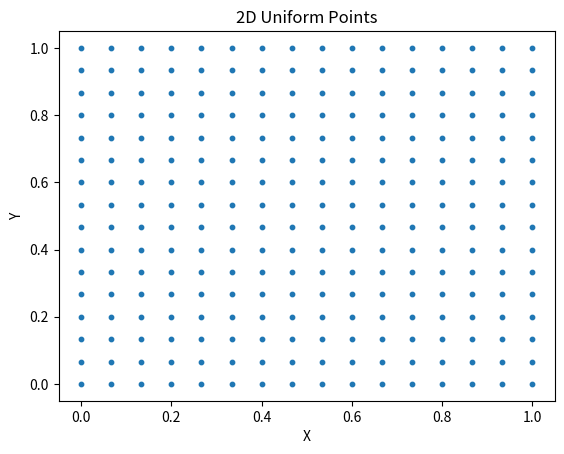
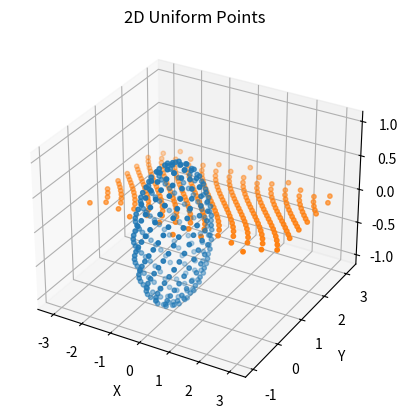

Source code (Python) for these figures, in order:
import numpy as np
import matplotlib.pyplot as plt
from mpl_toolkits.mplot3d import Axes3D

def project_idx_to_v3(i, N):
    """从索引映射到三维球面点 (x, y, z)"""
    z = ((2 * i) / (N-1)) - 1
    x = np.sqrt(1-z * z) * np.cos( 2 * np.pi * i * 0.617)
    y = np.sqrt(1-z * z) * np.sin( 2 * np.pi * i * 0.617)
    return x, y, z


def fibonacci_sphere_sampling(N):
    # """Fibonacci 球面采样"""
    # indices = np.arange(N, dtype=float)
    # phi, theta = project_idx_to_v2(indices, N)
    # x, y, z = project_v2_to_v3(theta, phi)
    # return np.vstack((x, y, z)).T

    """Fibonacci 球面采样"""
    # i = np.arange(N, dtype=float)
    i = np.linspace(0, N-1, N, dtype=float)
    # phi = np.arccos(1 - 2 * indices / (N - 1))  # 极角
    # theta = 2 * np.pi * indices / ((1 + np.sqrt(5)) / 2)  # 方位角
    # theta, phi = project_idx_to_v2(indices, N)
    # print(theta, phi)
    # x, y, z = project_v2_to_v3(theta, phi)
    x,y,z = project_idx_to_v3(i, N)
    # print(i,z)
    return np.vstack((x, y, z)).T



def project_idx_to_v2(i, N):
    """从索引映射到二维平面点 (theta, phi)"""
    phi = np.arccos(1 - 2 * i / (N - 1))  # 极角
    theta = 2 * np.pi * i / ((1 + np.sqrt(5)) / 2)  # 方位角，基于黄金比例
    return theta, phi

def project_v2_to_v3(theta, phi):
    """从二维平面点映射到三维球面点 (x, y, z)"""
    x = np.cos(theta) * np.sin(phi)
    y = np.sin(theta) * np.sin(phi)
    z = np.cos(phi)
    return x, y, z

def project_v3_to_v2(x, y, z):
    """从三维球面点映射回二维平面点 (theta, phi)"""
    phi = np.arccos(z)  # 极角
    theta = np.arctan2(y, x)  # 方位角
    return theta, phi

# def project_v2_to_idx(theta, phi, N):
#     """从二维平面点映射回索引 i"""
#     i = (1 - np.cos(phi)) * (N - 1) / 2  # 计算索引
#     return int(i)


def plot_sphere(points):
    """绘制球面上的点"""
    fig = plt.figure()
    ax = fig.add_subplot(111, projection='3d')
    ax.scatter(points[:, 0], points[:, 1], points[:, 2], s=10)
    ax.set_xlabel('X')
    ax.set_ylabel('Y')
    ax.set_zlabel('Z')
    plt.show()

def plot_2d(points):
    """绘制二维平面上的点"""
    plt.scatter(points[:, 0], points[:, 1], s=10)
    plt.xlabel('X')
    plt.ylabel('Y')
    plt.title('2D Uniform Points')
    plt.show()

def main():
    # 生成二维平面上的均匀分布点
    N = 270
    x = np.linspace(0, 1, int(np.sqrt(N)))
    y = np.linspace(0, 1, int(np.sqrt(N)))
    xx, yy = np.meshgrid(x, y)
    points_2d = np.vstack((xx.flatten(), yy.flatten())).T

    # 绘制二维平面上的点
    plot_2d(points_2d)

    # 将二维点映射到球面上
    points_sphere = fibonacci_sphere_sampling(N)
    
    points_2d_inv_theta, points_2d_inv_phi = project_v3_to_v2(points_sphere[:, 0], points_sphere[:, 1], points_sphere[:, 2])
    points_2d_inv = np.vstack((points_2d_inv_theta, points_2d_inv_phi)).T

    # 绘制球面上的点
    plot_sphere(points_sphere)
    
    plot_2d(points_2d_inv)

if __name__ == "__main__":
    main()

